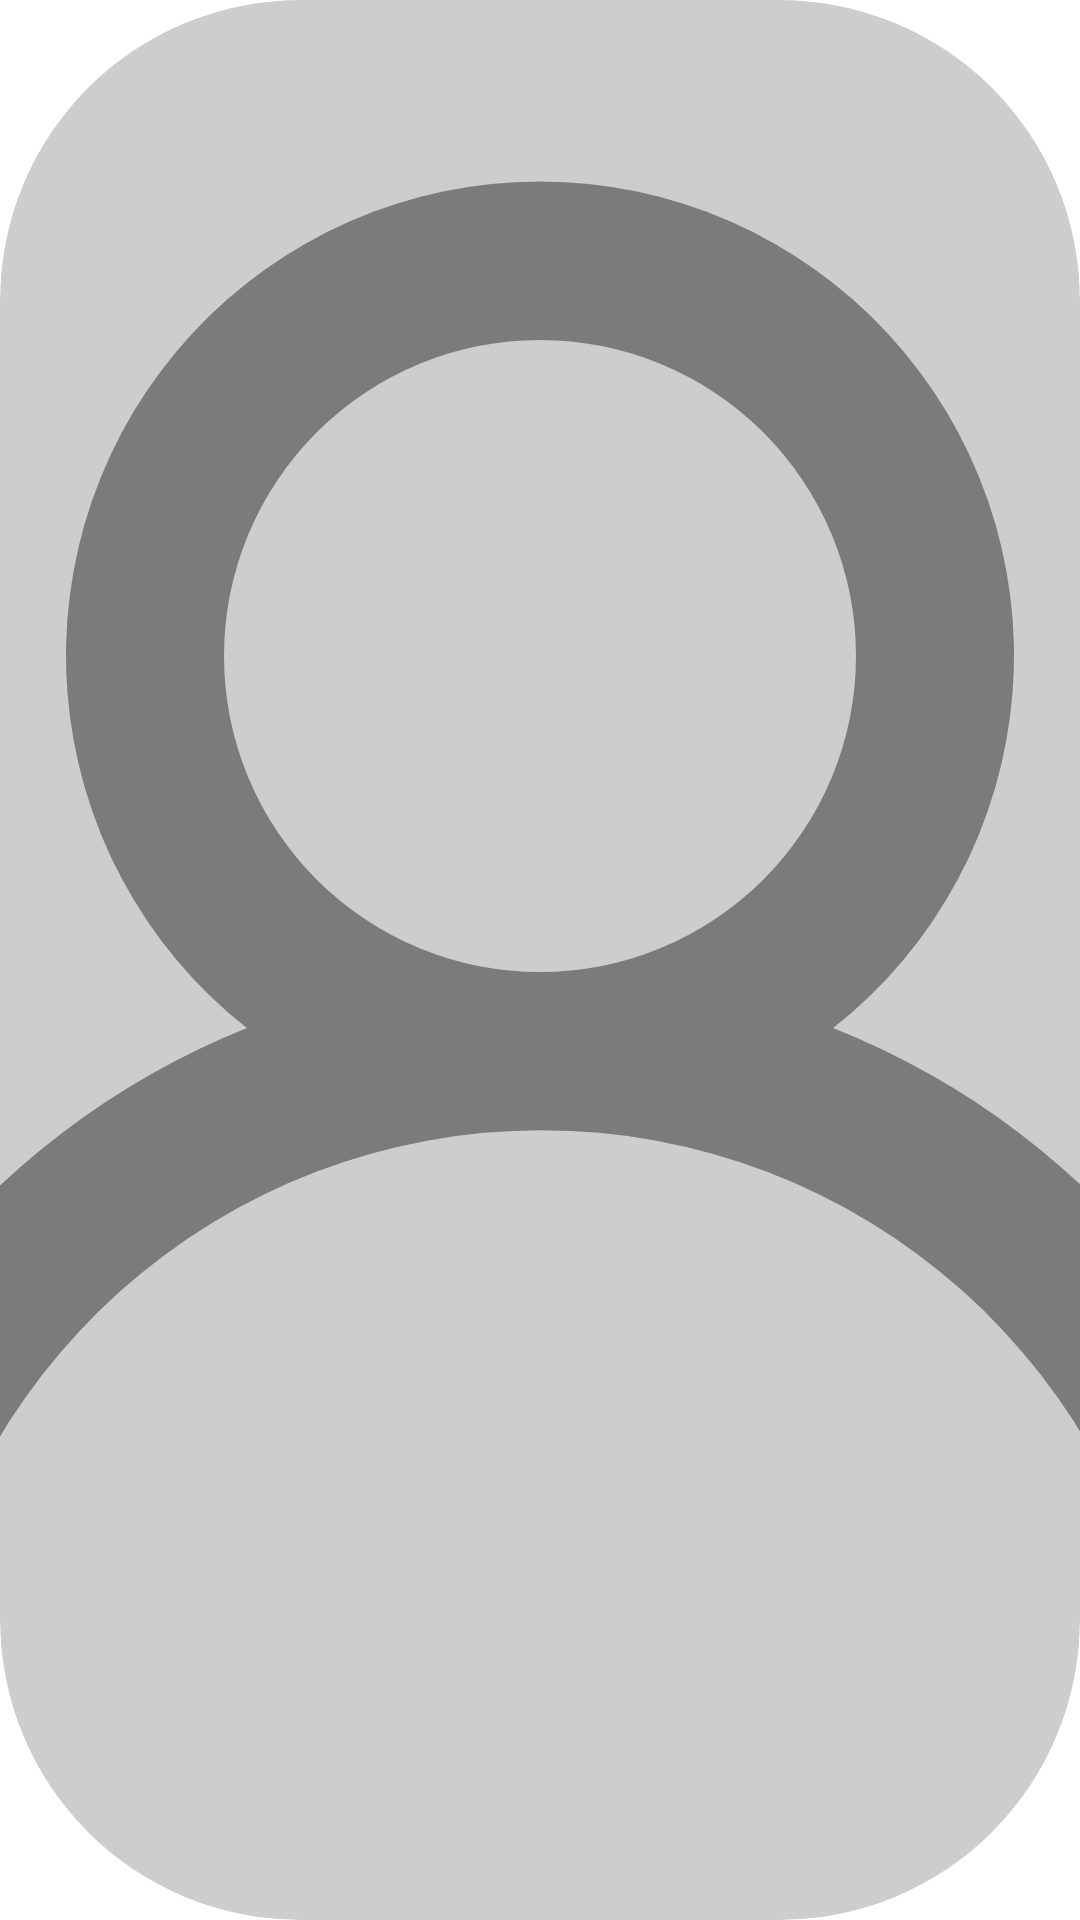

Android layout source for this screen:
<!-- AndroidManifest.xml: application theme Theme.BeatCharts -->
<!-- res/layout/view_avatar.xml -->
<?xml version="1.0" encoding="utf-8"?>
<androidx.constraintlayout.widget.ConstraintLayout xmlns:android="http://schemas.android.com/apk/res/android"
    xmlns:app="http://schemas.android.com/apk/res-auto"
    xmlns:tools="http://schemas.android.com/tools"
    android:layout_width="match_parent"
    android:layout_height="match_parent">

    <androidx.cardview.widget.CardView
        android:id="@+id/avatarCard"
        android:layout_width="0dp"
        android:layout_height="0dp"
        app:cardBackgroundColor="@color/background_level_a"
        app:cardCornerRadius="100dp"
        app:cardElevation="0dp"
        app:layout_constraintBottom_toBottomOf="parent"
        app:layout_constraintEnd_toEndOf="parent"
        app:layout_constraintStart_toStartOf="parent"
        app:layout_constraintTop_toTopOf="parent">

        <ImageView
            android:id="@+id/userIcon"
            android:layout_width="match_parent"
            android:layout_height="match_parent"
            android:layout_marginTop="8dp"
            android:alpha="0.4"
            android:scaleType="centerCrop"
            app:srcCompat="@drawable/user"
            app:tint="@color/foreground_active" />

        <ImageView
            android:id="@+id/userImage"
            android:layout_width="match_parent"
            android:layout_height="match_parent"
            android:scaleType="centerCrop"
            android:visibility="gone"
            tools:srcCompat="@tools:sample/avatars" />

    </androidx.cardview.widget.CardView>
</androidx.constraintlayout.widget.ConstraintLayout>
<!-- resources referenced by this layout -->
<resources>
  <color name="background_level_a">#CDCDCD</color>
  <color name="foreground_active">#000000</color>
  <!-- drawable user (drawable) -->
  <vector xmlns:android="http://schemas.android.com/apk/res/android"
      android:width="24dp"
      android:height="24dp"
      android:viewportWidth="24"
      android:viewportHeight="24">
    <path
        android:pathData="M15.71,12.71a6,6 0,1 0,-7.42 0,10 10,0 0,0 -6.22,8.18 1,1 0,0 0,2 0.22,8 8,0 0,1 15.9,0 1,1 0,0 0,1 0.89h0.11a1,1 0,0 0,0.88 -1.1A10,10 0,0 0,15.71 12.71ZM12,12a4,4 0,1 1,4 -4A4,4 0,0 1,12 12Z"
        android:fillColor="#0092E4"/>
  </vector>
  <style name="Theme.BeatCharts" parent="Theme.MaterialComponents.DayNight.NoActionBar">
          
          <item name="colorPrimary">@color/background_level_a</item>
          <item name="colorPrimaryVariant">@color/background_level_b</item>
          <item name="colorOnPrimary">@color/white</item>
          
          <item name="colorSecondary">@color/foreground_active</item>
          <item name="colorSecondaryVariant">@color/foreground_active</item>
          <item name="colorOnSecondary">@color/black</item>
          
          <item name="android:statusBarColor">?attr/colorPrimaryVariant</item>
          
          <item name="android:windowLightStatusBar">true</item>
      </style>
  <color name="background_level_b">#BEBEBE</color>
  <color name="white">#FFFFFFFF</color>
  <color name="black">#FF000000</color>
</resources>
